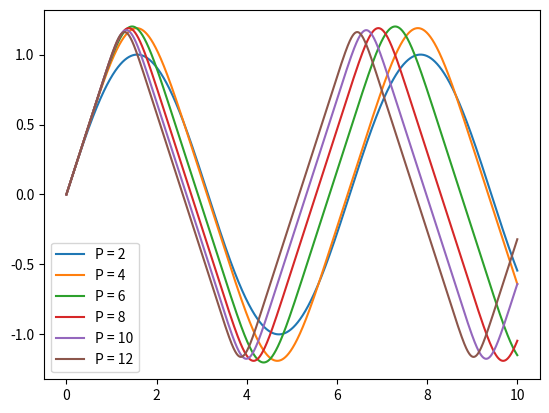
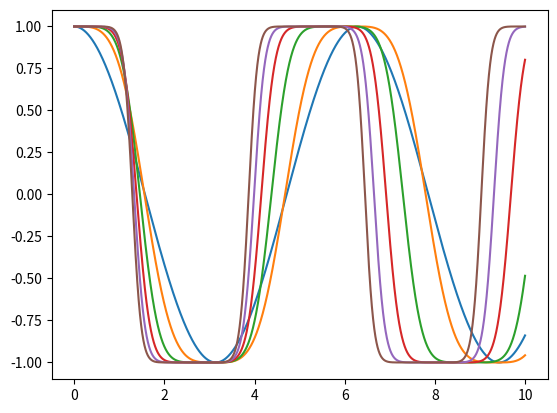

These charts were generated, in order, by the following Python code:
#!/usr/bin/env python3
# -*- coding: utf-8 -*-
"""
Created on Wed Oct 23 09:56:21 2019

@author: amandaash
"""

import numpy as np
import matplotlib.pyplot as plt


def harmonic_oscillator(p,k,v0,x0,m,time_step,t0,tf):
    v = v0
    x = x0
    x_val = []
    v_val = []
    time_array = np.arange(t0,tf, time_step)

    for n in time_array:
        #first Euler's method to find half step:
        x_half = x + (time_step/2)*v
        v_half = v + ((time_step/2)*(-k/m)*x**(p-1))
        #v = v + ((n + (time_step/2))/m)*(-k*x1**(p-1))
        v = v + ((time_step)/m)*(-k*x_half**(p-1))
        x = x + (time_step)*v_half
        
        x_val.append(x)
        v_val.append(v)
    
    return x_val, v_val, time_array

P_val = np.arange(2,14,2)
fig1 = plt.figure()
ax1 = fig1.add_subplot(1,1,1)
fig2 = plt.figure()
ax2 = fig2.add_subplot(1,1,1)
for P in P_val:

    x,v,t = harmonic_oscillator(P,1,1,0,1,0.0001,0,10)
    ax1.plot(t,x, label = 'P = {0}'.format(P))
    ax2.plot(t,v, label = 'P = {0}'.format(P))

ax1.legend()
fig1.show()


    